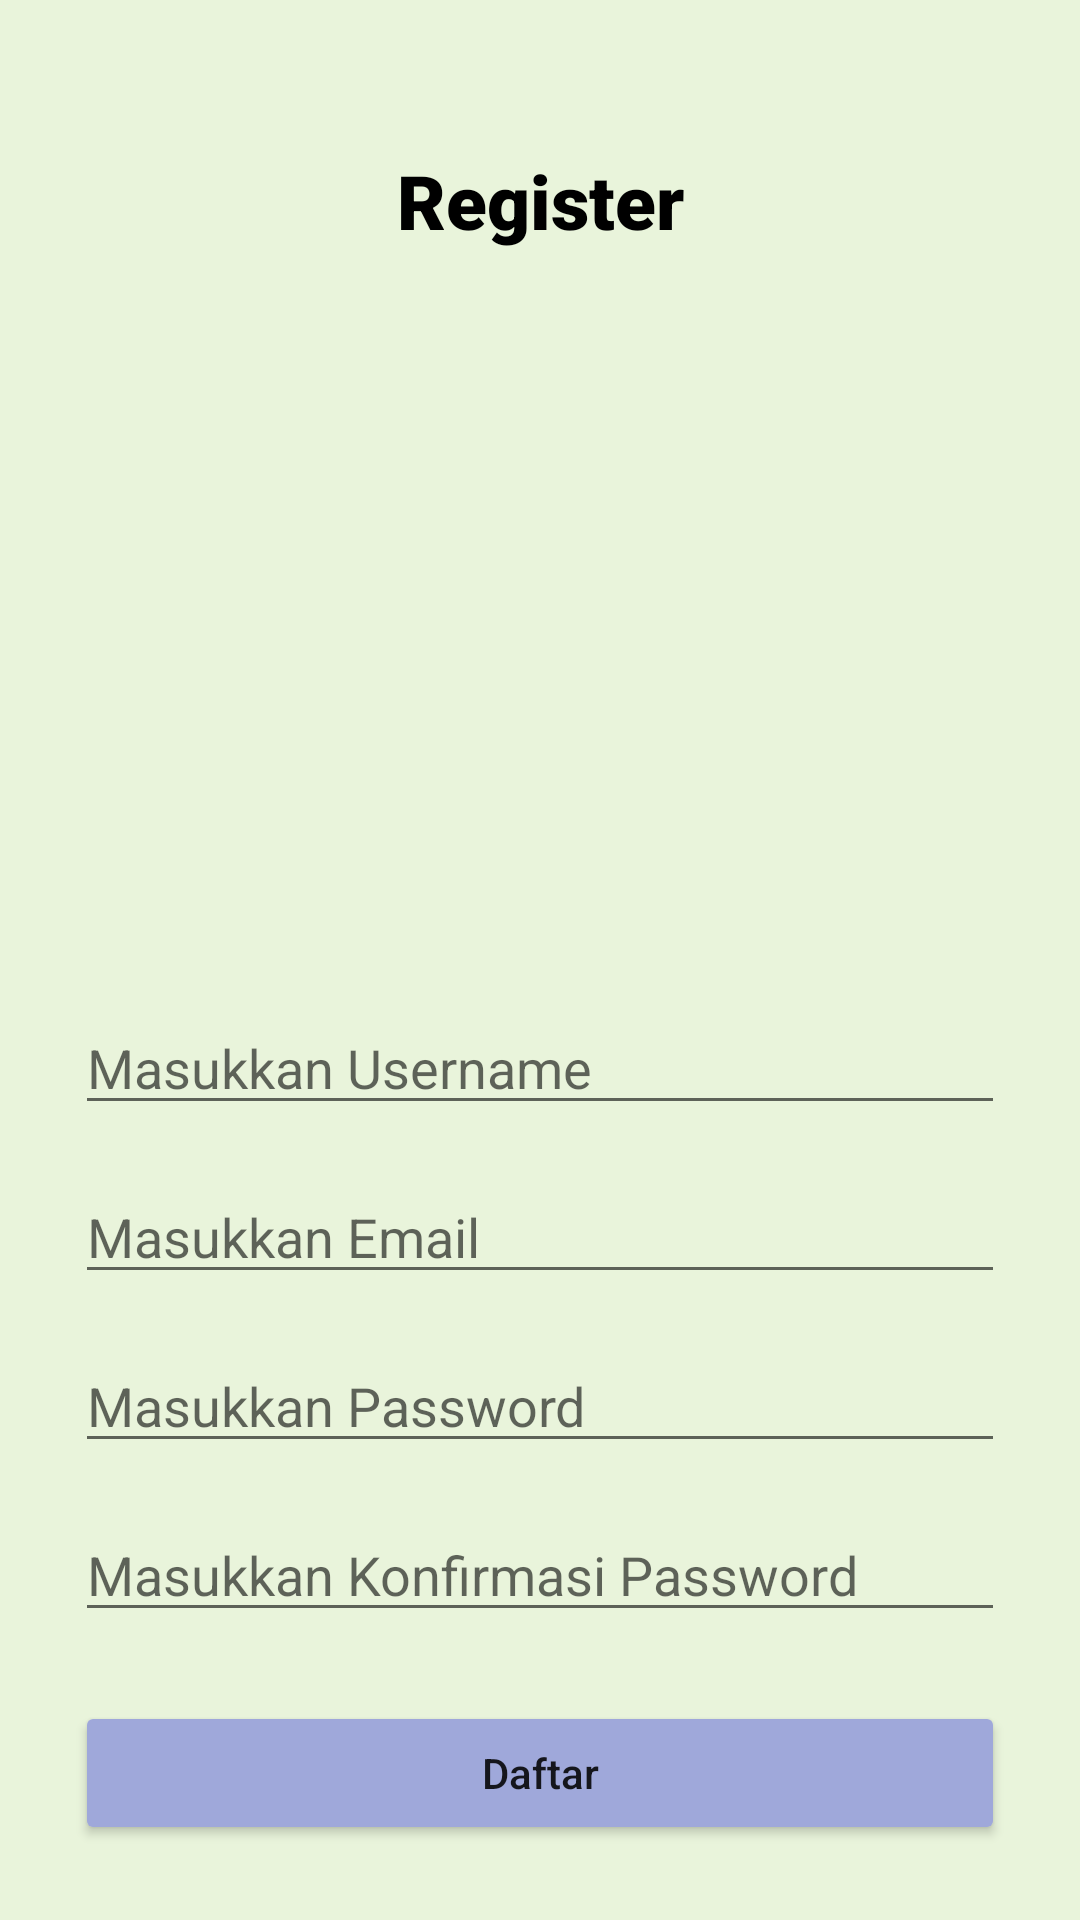

Produce the Android XML layout that renders to this screen, including the resource entries it uses.
<!-- AndroidManifest.xml: application theme Theme.ChallengeChapter4 -->
<!-- res/layout/fragment_register.xml -->
<?xml version="1.0" encoding="utf-8"?>
<FrameLayout
    android:background="@color/green"
    xmlns:android="http://schemas.android.com/apk/res/android"
    xmlns:tools="http://schemas.android.com/tools"
    android:layout_width="match_parent"
    android:layout_height="match_parent"
    xmlns:app="http://schemas.android.com/apk/res-auto"
    tools:context=".RegisterFragment">

    
    <androidx.constraintlayout.widget.ConstraintLayout
        android:layout_margin="25dp"
        android:layout_width="match_parent"
        android:layout_height="match_parent">

        <TextView
            android:id="@+id/textREGISTERRR"
            android:layout_width="wrap_content"
            android:layout_height="wrap_content"
            android:fontFamily="sans-serif-black"
            android:text="Register"
            android:textColor="@color/black"
            android:textSize="25sp"
            android:textStyle="bold"
            android:layout_marginTop="25dp"
            app:layout_constraintEnd_toEndOf="parent"
            app:layout_constraintStart_toStartOf="parent"
            app:layout_constraintTop_toTopOf="parent" />

        <ImageView
            android:id="@+id/imageView"
            android:src="@drawable/register"
            android:layout_width="200dp"
            android:layout_height="200dp"
            android:layout_marginVertical="25dp"
            app:layout_constraintEnd_toEndOf="parent"
            app:layout_constraintStart_toStartOf="parent"
            app:layout_constraintTop_toBottomOf="@+id/textREGISTERRR" />

        <EditText
            android:id="@+id/editUsername"
            android:layout_marginTop="25dp"
            android:layout_width="match_parent"
            android:layout_height="wrap_content"
            android:hint="Masukkan Username"
            android:inputType="text"
            app:layout_constraintTop_toBottomOf="@+id/imageView" />

        <EditText
            android:id="@+id/editEmail"
            android:inputType="textEmailAddress"
            android:hint="Masukkan Email"
            android:layout_marginTop="15dp"
            android:layout_width="match_parent"
            android:layout_height="wrap_content"
            app:layout_constraintTop_toBottomOf="@+id/editUsername" />

        <EditText
            android:id="@+id/editPassword"
            android:inputType="textPassword"
            android:hint="Masukkan Password"
            android:layout_marginTop="15dp"
            android:layout_width="match_parent"
            android:layout_height="wrap_content"
            app:layout_constraintTop_toBottomOf="@+id/editEmail" />

        <EditText
            android:id="@+id/editConfirmPassword"
            android:inputType="textPassword"
            android:hint="Masukkan Konfirmasi Password"
            android:layout_marginTop="15dp"
            android:layout_width="match_parent"
            android:layout_height="wrap_content"
            app:layout_constraintTop_toBottomOf="@+id/editPassword" />

        <Button
            android:id="@+id/btnDaftar"
            android:layout_width="match_parent"
            android:layout_height="wrap_content"
            android:backgroundTint="@color/blue"
            android:textSize="14sp"
            android:text="Daftar"
            android:textAllCaps="false"
            app:layout_constraintBottom_toBottomOf="parent" />

    </androidx.constraintlayout.widget.ConstraintLayout>

</FrameLayout>
<!-- resources referenced by this layout -->
<resources>
  <color name="black">#FF000000</color>
  <color name="blue">#9FA8DA</color>
  <color name="green">#E9F4DB</color>
  <style name="Theme.ChallengeChapter4" parent="Theme.MaterialComponents.DayNight.DarkActionBar">
          
          <item name="colorPrimary">@color/purple_500</item>
          <item name="colorPrimaryVariant">@color/purple_700</item>
          <item name="colorOnPrimary">@color/white</item>
          
          <item name="colorSecondary">@color/teal_200</item>
          <item name="colorSecondaryVariant">@color/teal_700</item>
          <item name="colorOnSecondary">@color/black</item>
          
          <item name="android:statusBarColor" tools:targetApi="l">?attr/colorPrimaryVariant</item>
          
      </style>
  <color name="purple_500">#FF6200EE</color>
  <color name="purple_700">#FF3700B3</color>
  <color name="white">#FFFFFFFF</color>
  <color name="teal_200">#FF03DAC5</color>
  <color name="teal_700">#FF018786</color>
</resources>
